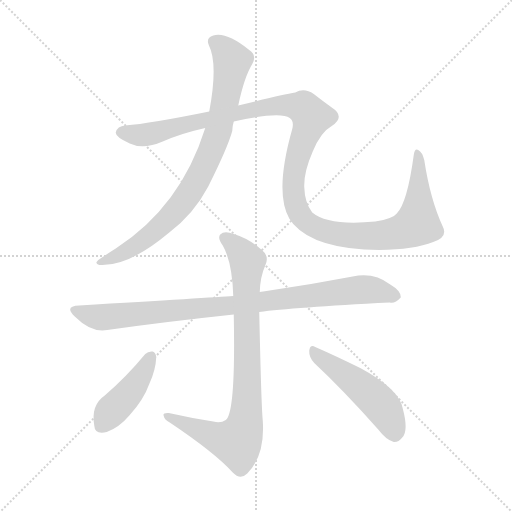
t = 0.00 s
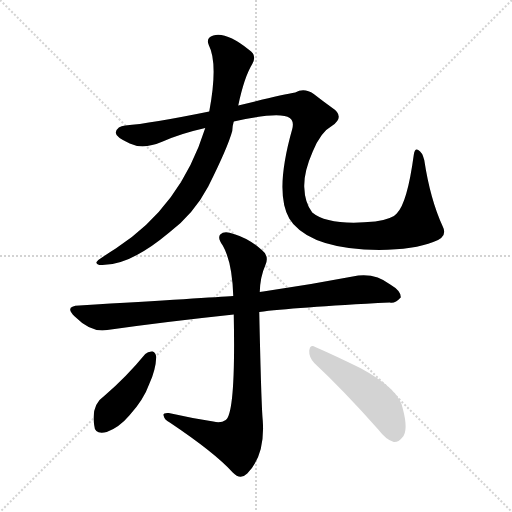
t = 4.69 s
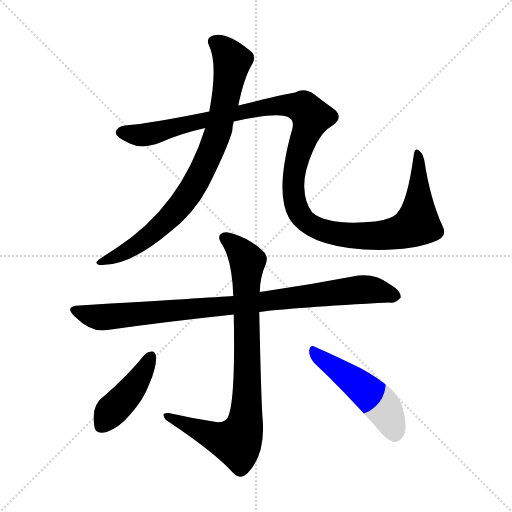
t = 4.87 s
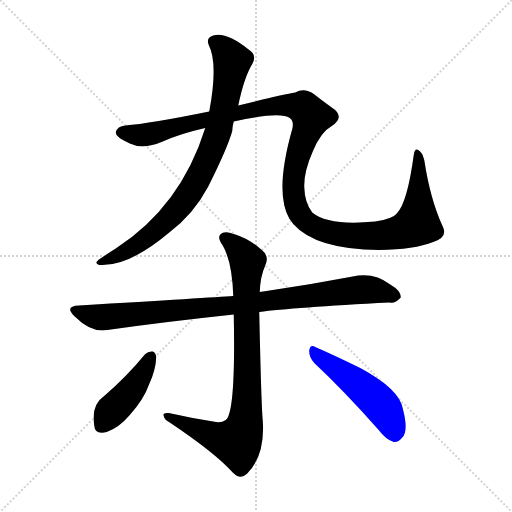
t = 5.05 s
t = 5.24 s: frame unchanged from t = 5.05 s, image omitted
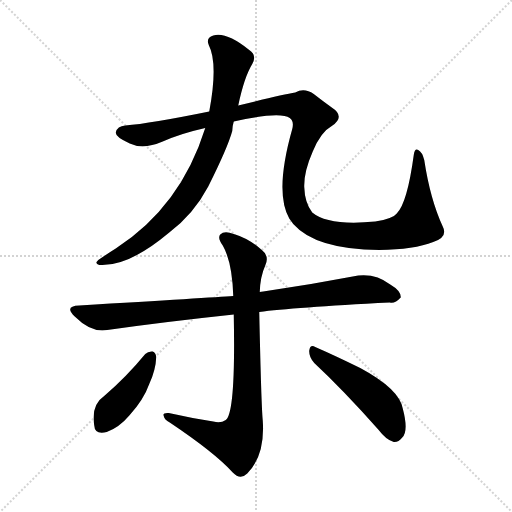
t = 5.95 s

The animated SVG that drew these frames (rendered in a browser with its animation timeline set to each time). Animation: 6 CSS @keyframes rules; one cycle of 5.95 s.

<svg version="1.1" viewBox="0 0 1024 1024" xmlns="http://www.w3.org/2000/svg">
  <g stroke="lightgray" stroke-dasharray="1,1" stroke-width="1" transform="scale(4, 4)">
    <line x1="0" y1="0" x2="256" y2="256"></line>
    <line x1="256" y1="0" x2="0" y2="256"></line>
    <line x1="128" y1="0" x2="128" y2="256"></line>
    <line x1="0" y1="128" x2="256" y2="128"></line>
  </g>
<g transform="scale(1, -1) translate(0, -900)">
   <style type="text/css">
    @keyframes keyframes0 {
      from {
       stroke: blue;
       stroke-dashoffset: 816;
       stroke-width: 128;
       }
       73% {
       animation-timing-function: step-end;
       stroke: blue;
       stroke-dashoffset: 0;
       stroke-width: 128;
       }
       to {
       stroke: black;
       stroke-width: 1024;
       }
       }
       #make-me-a-hanzi-animation-0 {
         animation: keyframes0 0.914062s both;
         animation-delay: 0.000000s;
         animation-timing-function: linear;
       }
    @keyframes keyframes1 {
      from {
       stroke: blue;
       stroke-dashoffset: 1246;
       stroke-width: 128;
       }
       80% {
       animation-timing-function: step-end;
       stroke: blue;
       stroke-dashoffset: 0;
       stroke-width: 128;
       }
       to {
       stroke: black;
       stroke-width: 1024;
       }
       }
       #make-me-a-hanzi-animation-1 {
         animation: keyframes1 1.263997s both;
         animation-delay: 0.914062s;
         animation-timing-function: linear;
       }
    @keyframes keyframes2 {
      from {
       stroke: blue;
       stroke-dashoffset: 900;
       stroke-width: 128;
       }
       75% {
       animation-timing-function: step-end;
       stroke: blue;
       stroke-dashoffset: 0;
       stroke-width: 128;
       }
       to {
       stroke: black;
       stroke-width: 1024;
       }
       }
       #make-me-a-hanzi-animation-2 {
         animation: keyframes2 0.982422s both;
         animation-delay: 2.178060s;
         animation-timing-function: linear;
       }
    @keyframes keyframes3 {
      from {
       stroke: blue;
       stroke-dashoffset: 836;
       stroke-width: 128;
       }
       73% {
       animation-timing-function: step-end;
       stroke: blue;
       stroke-dashoffset: 0;
       stroke-width: 128;
       }
       to {
       stroke: black;
       stroke-width: 1024;
       }
       }
       #make-me-a-hanzi-animation-3 {
         animation: keyframes3 0.930339s both;
         animation-delay: 3.160482s;
         animation-timing-function: linear;
       }
    @keyframes keyframes4 {
      from {
       stroke: blue;
       stroke-dashoffset: 424;
       stroke-width: 128;
       }
       58% {
       animation-timing-function: step-end;
       stroke: blue;
       stroke-dashoffset: 0;
       stroke-width: 128;
       }
       to {
       stroke: black;
       stroke-width: 1024;
       }
       }
       #make-me-a-hanzi-animation-4 {
         animation: keyframes4 0.595052s both;
         animation-delay: 4.090820s;
         animation-timing-function: linear;
       }
    @keyframes keyframes5 {
      from {
       stroke: blue;
       stroke-dashoffset: 489;
       stroke-width: 128;
       }
       61% {
       animation-timing-function: step-end;
       stroke: blue;
       stroke-dashoffset: 0;
       stroke-width: 128;
       }
       to {
       stroke: black;
       stroke-width: 1024;
       }
       }
       #make-me-a-hanzi-animation-5 {
         animation: keyframes5 0.647949s both;
         animation-delay: 4.685872s;
         animation-timing-function: linear;
       }
</style>
<path d="M 410.5 644.0 Q 361.5 487.0 231.5 403.0 Q 215.5 393.0 199.5 382.0 Q 186.5 373.0 198.5 370.0 Q 256.5 366.0 338.5 435.0 Q 387.5 472.0 416.5 527.0 Q 455.5 605.0 464.5 638.0 Q 464.5 647.0 467.5 657.0 L 476.5 689.0 Q 488.5 746.0 504.5 772.0 Q 514.5 790.0 498.5 800.0 Q 452.5 837.0 426.5 829.0 Q 411.5 825.0 417.5 810.0 Q 436.5 773.0 418.5 677.0 L 410.5 644.0 Z" fill="lightgray"></path> 
<path d="M 467.5 657.0 Q 560.5 678.0 579.5 664.0 Q 588.5 658.0 584.5 642.0 Q 548.5 515.0 578.5 463.0 Q 581.5 459.0 586.5 452.0 Q 631.5 401.0 758.5 400.0 Q 828.5 401.0 866.5 416.0 Q 896.5 426.0 885.5 447.0 Q 860.5 501.0 848.5 580.0 Q 844.5 596.0 836.5 600.0 Q 829.5 604.0 827.5 590.0 Q 814.5 494.0 793.5 473.0 Q 786.5 463.0 750.5 457.0 Q 656.5 448.0 624.5 475.0 Q 609.5 494.0 608.5 526.0 Q 607.5 556.0 625.5 597.0 Q 641.5 636.0 663.5 648.0 Q 691.5 667.0 663.5 685.0 Q 645.5 698.0 627.5 712.0 Q 608.5 725.0 590.5 715.0 Q 565.5 711.0 476.5 689.0 L 418.5 677.0 Q 300.5 653.0 250.5 649.0 Q 234.5 648.0 231.5 635.0 Q 230.5 626.0 259.5 613.0 Q 286.5 600.0 325.5 617.0 Q 361.5 633.0 410.5 644.0 L 467.5 657.0 Z" fill="lightgray"></path> 
<path d="M 518.5 276.0 Q 584.5 285.0 779.5 295.0 Q 789.5 292.0 801.5 305.0 Q 802.5 318.0 780.5 331.0 Q 752.5 353.0 716.5 349.0 Q 622.5 331.0 526.5 317.0 Q 522.5 317.0 519.5 316.0 L 466.5 308.0 Q 421.5 305.0 158.5 289.0 Q 127.5 288.0 149.5 267.0 Q 182.5 234.0 214.5 240.0 Q 326.5 256.0 467.5 271.0 L 518.5 276.0 Z" fill="lightgray"></path> 
<path d="M 426.5 57.0 Q 381.5 64.0 337.5 74.0 Q 324.5 75.0 327.5 68.0 Q 328.5 61.0 339.5 55.0 Q 430.5 -6.0 465.5 -45.0 Q 480.5 -61.0 494.5 -47.0 Q 530.5 -11.0 525.5 59.0 Q 522.5 89.0 518.5 276.0 L 519.5 316.0 Q 520.5 347.0 530.5 369.0 Q 539.5 388.0 522.5 401.0 Q 497.5 423.0 467.5 432.0 Q 448.5 439.0 440.5 431.0 Q 434.5 424.0 445.5 409.0 Q 464.5 376.0 466.5 308.0 L 467.5 271.0 Q 471.5 75.0 451.5 60.0 Q 441.5 53.0 426.5 57.0 Z" fill="lightgray"></path> 
<path d="M 290.5 192.0 Q 253.5 147.0 209.5 109.0 Q 181.5 90.0 188.5 49.0 Q 189.5 30.0 213.5 36.0 Q 238.5 45.0 259.5 70.0 Q 287.5 101.0 298.5 132.0 Q 311.5 160.0 312.5 186.0 Q 311.5 195.0 305.5 197.0 Q 296.5 198.0 290.5 192.0 Z" fill="lightgray"></path> 
<path d="M 628.5 174.0 Q 686.5 120.0 756.5 41.0 Q 772.5 20.0 787.5 16.0 Q 796.5 15.0 804.5 25.0 Q 817.5 38.0 805.5 83.0 Q 798.5 122.0 720.5 164.0 Q 669.5 189.0 630.5 206.0 Q 620.5 212.0 618.5 199.0 Q 617.5 186.0 628.5 174.0 Z" fill="lightgray"></path> 
      <clipPath id="make-me-a-hanzi-clip-0">
      <path d="M 410.5 644.0 Q 361.5 487.0 231.5 403.0 Q 215.5 393.0 199.5 382.0 Q 186.5 373.0 198.5 370.0 Q 256.5 366.0 338.5 435.0 Q 387.5 472.0 416.5 527.0 Q 455.5 605.0 464.5 638.0 Q 464.5 647.0 467.5 657.0 L 476.5 689.0 Q 488.5 746.0 504.5 772.0 Q 514.5 790.0 498.5 800.0 Q 452.5 837.0 426.5 829.0 Q 411.5 825.0 417.5 810.0 Q 436.5 773.0 418.5 677.0 L 410.5 644.0 Z" fill="lightgray"></path>
      </clipPath>
      <path clip-path="url(#make-me-a-hanzi-clip-0)" d="M 427.5 817.0 L 448.5 802.0 L 464.5 778.0 L 435.5 633.0 L 398.5 547.0 L 359.5 487.0 L 302.5 432.0 L 261.5 403.0 L 204.5 376.0 " fill="none" id="make-me-a-hanzi-animation-0" stroke-dasharray="688 1376" stroke-linecap="round"></path>

      <clipPath id="make-me-a-hanzi-clip-1">
      <path d="M 467.5 657.0 Q 560.5 678.0 579.5 664.0 Q 588.5 658.0 584.5 642.0 Q 548.5 515.0 578.5 463.0 Q 581.5 459.0 586.5 452.0 Q 631.5 401.0 758.5 400.0 Q 828.5 401.0 866.5 416.0 Q 896.5 426.0 885.5 447.0 Q 860.5 501.0 848.5 580.0 Q 844.5 596.0 836.5 600.0 Q 829.5 604.0 827.5 590.0 Q 814.5 494.0 793.5 473.0 Q 786.5 463.0 750.5 457.0 Q 656.5 448.0 624.5 475.0 Q 609.5 494.0 608.5 526.0 Q 607.5 556.0 625.5 597.0 Q 641.5 636.0 663.5 648.0 Q 691.5 667.0 663.5 685.0 Q 645.5 698.0 627.5 712.0 Q 608.5 725.0 590.5 715.0 Q 565.5 711.0 476.5 689.0 L 418.5 677.0 Q 300.5 653.0 250.5 649.0 Q 234.5 648.0 231.5 635.0 Q 230.5 626.0 259.5 613.0 Q 286.5 600.0 325.5 617.0 Q 361.5 633.0 410.5 644.0 L 467.5 657.0 Z" fill="lightgray"></path>
      </clipPath>
      <path clip-path="url(#make-me-a-hanzi-clip-1)" d="M 241.5 635.0 L 298.5 631.0 L 510.5 683.0 L 561.5 689.0 L 606.5 685.0 L 623.5 666.0 L 590.5 571.0 L 586.5 526.0 L 596.5 478.0 L 605.5 463.0 L 630.5 446.0 L 665.5 434.0 L 711.5 428.0 L 784.5 432.0 L 834.5 453.0 L 835.5 592.0 " fill="none" id="make-me-a-hanzi-animation-1" stroke-dasharray="1118 2236" stroke-linecap="round"></path>

      <clipPath id="make-me-a-hanzi-clip-2">
      <path d="M 518.5 276.0 Q 584.5 285.0 779.5 295.0 Q 789.5 292.0 801.5 305.0 Q 802.5 318.0 780.5 331.0 Q 752.5 353.0 716.5 349.0 Q 622.5 331.0 526.5 317.0 Q 522.5 317.0 519.5 316.0 L 466.5 308.0 Q 421.5 305.0 158.5 289.0 Q 127.5 288.0 149.5 267.0 Q 182.5 234.0 214.5 240.0 Q 326.5 256.0 467.5 271.0 L 518.5 276.0 Z" fill="lightgray"></path>
      </clipPath>
      <path clip-path="url(#make-me-a-hanzi-clip-2)" d="M 152.5 279.0 L 206.5 265.0 L 734.5 321.0 L 790.5 307.0 " fill="none" id="make-me-a-hanzi-animation-2" stroke-dasharray="772 1544" stroke-linecap="round"></path>

      <clipPath id="make-me-a-hanzi-clip-3">
      <path d="M 426.5 57.0 Q 381.5 64.0 337.5 74.0 Q 324.5 75.0 327.5 68.0 Q 328.5 61.0 339.5 55.0 Q 430.5 -6.0 465.5 -45.0 Q 480.5 -61.0 494.5 -47.0 Q 530.5 -11.0 525.5 59.0 Q 522.5 89.0 518.5 276.0 L 519.5 316.0 Q 520.5 347.0 530.5 369.0 Q 539.5 388.0 522.5 401.0 Q 497.5 423.0 467.5 432.0 Q 448.5 439.0 440.5 431.0 Q 434.5 424.0 445.5 409.0 Q 464.5 376.0 466.5 308.0 L 467.5 271.0 Q 471.5 75.0 451.5 60.0 Q 441.5 53.0 426.5 57.0 Z" fill="lightgray"></path>
      </clipPath>
      <path clip-path="url(#make-me-a-hanzi-clip-3)" d="M 449.5 425.0 L 494.5 379.0 L 495.5 153.0 L 489.5 48.0 L 473.5 16.0 L 435.5 24.0 L 334.5 67.0 " fill="none" id="make-me-a-hanzi-animation-3" stroke-dasharray="708 1416" stroke-linecap="round"></path>

      <clipPath id="make-me-a-hanzi-clip-4">
      <path d="M 290.5 192.0 Q 253.5 147.0 209.5 109.0 Q 181.5 90.0 188.5 49.0 Q 189.5 30.0 213.5 36.0 Q 238.5 45.0 259.5 70.0 Q 287.5 101.0 298.5 132.0 Q 311.5 160.0 312.5 186.0 Q 311.5 195.0 305.5 197.0 Q 296.5 198.0 290.5 192.0 Z" fill="lightgray"></path>
      </clipPath>
      <path clip-path="url(#make-me-a-hanzi-clip-4)" d="M 300.5 186.0 L 273.5 135.0 L 204.5 49.0 " fill="none" id="make-me-a-hanzi-animation-4" stroke-dasharray="296 592" stroke-linecap="round"></path>

      <clipPath id="make-me-a-hanzi-clip-5">
      <path d="M 628.5 174.0 Q 686.5 120.0 756.5 41.0 Q 772.5 20.0 787.5 16.0 Q 796.5 15.0 804.5 25.0 Q 817.5 38.0 805.5 83.0 Q 798.5 122.0 720.5 164.0 Q 669.5 189.0 630.5 206.0 Q 620.5 212.0 618.5 199.0 Q 617.5 186.0 628.5 174.0 Z" fill="lightgray"></path>
      </clipPath>
      <path clip-path="url(#make-me-a-hanzi-clip-5)" d="M 629.5 194.0 L 759.5 93.0 L 777.5 66.0 L 788.5 32.0 " fill="none" id="make-me-a-hanzi-animation-5" stroke-dasharray="361 722" stroke-linecap="round"></path>

</g>
</svg>
